Photos from the image-classification dataset "mars-data_split" in the GitHub repository Sudharsanselvaraj/PerceptaNav-RT-Hybrid-Spatial-Perception-Terrain-Adaptive-Navigation. Its 2 classes are: no rock, rock.

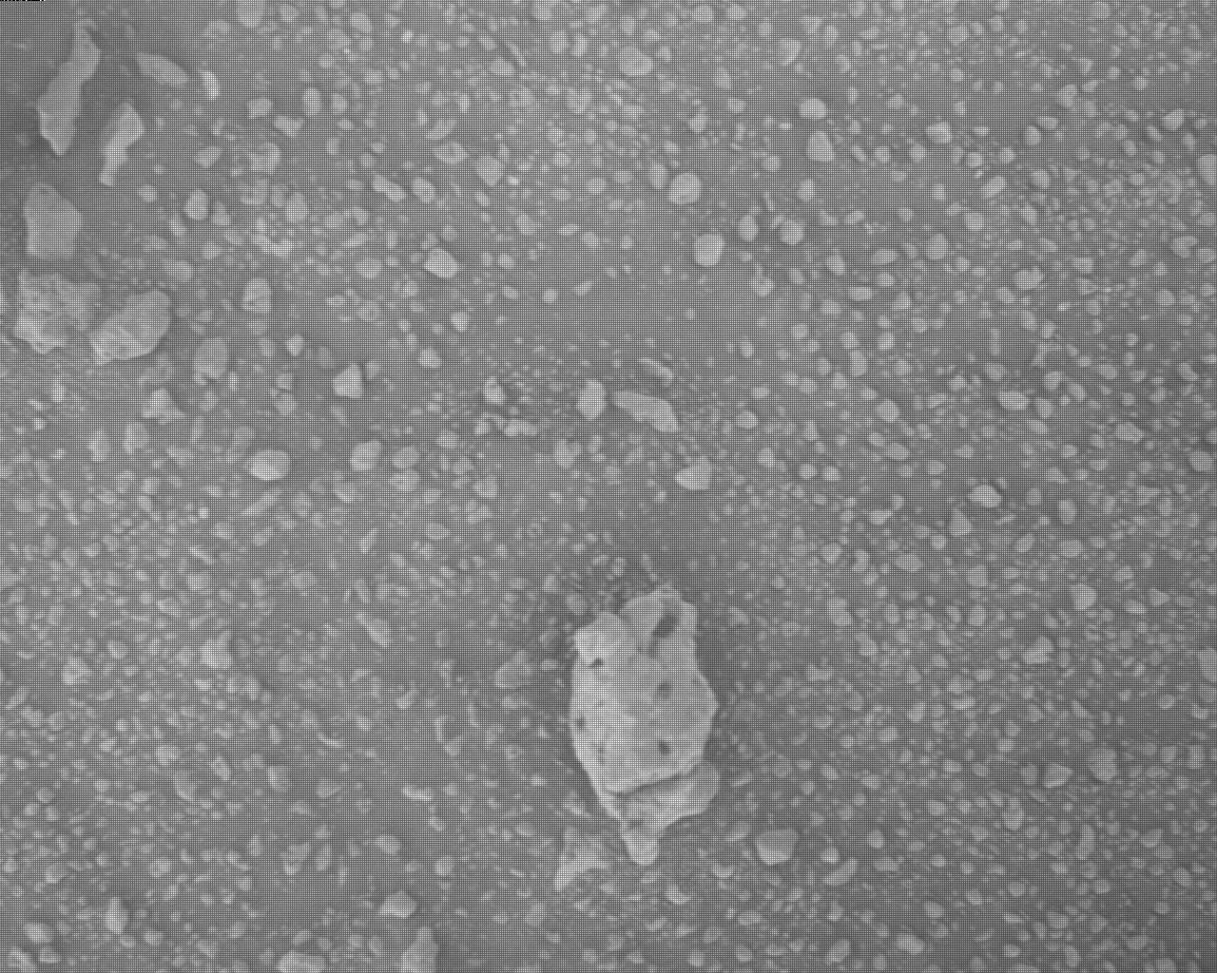
Label: rock

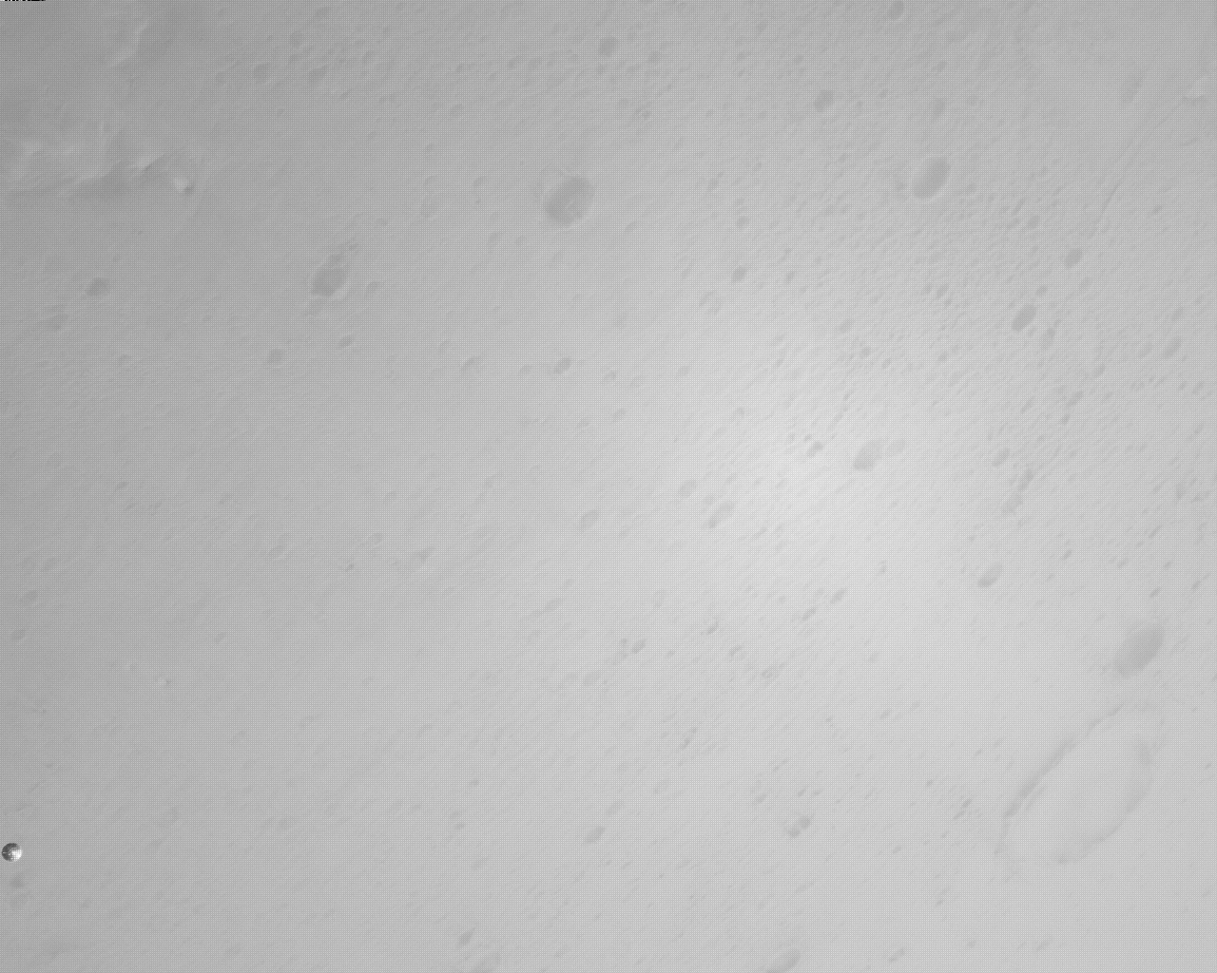
Label: no rock

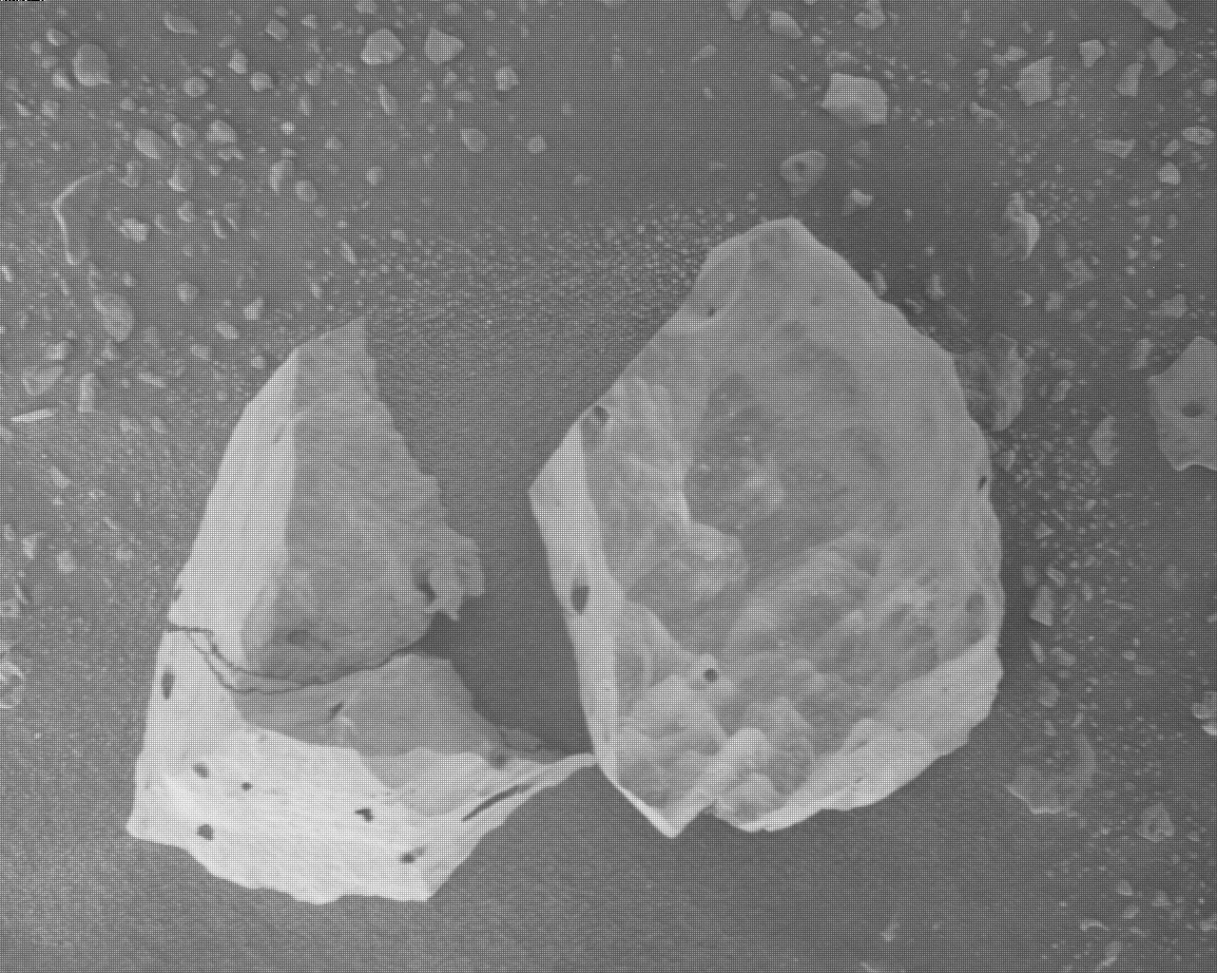
Label: rock

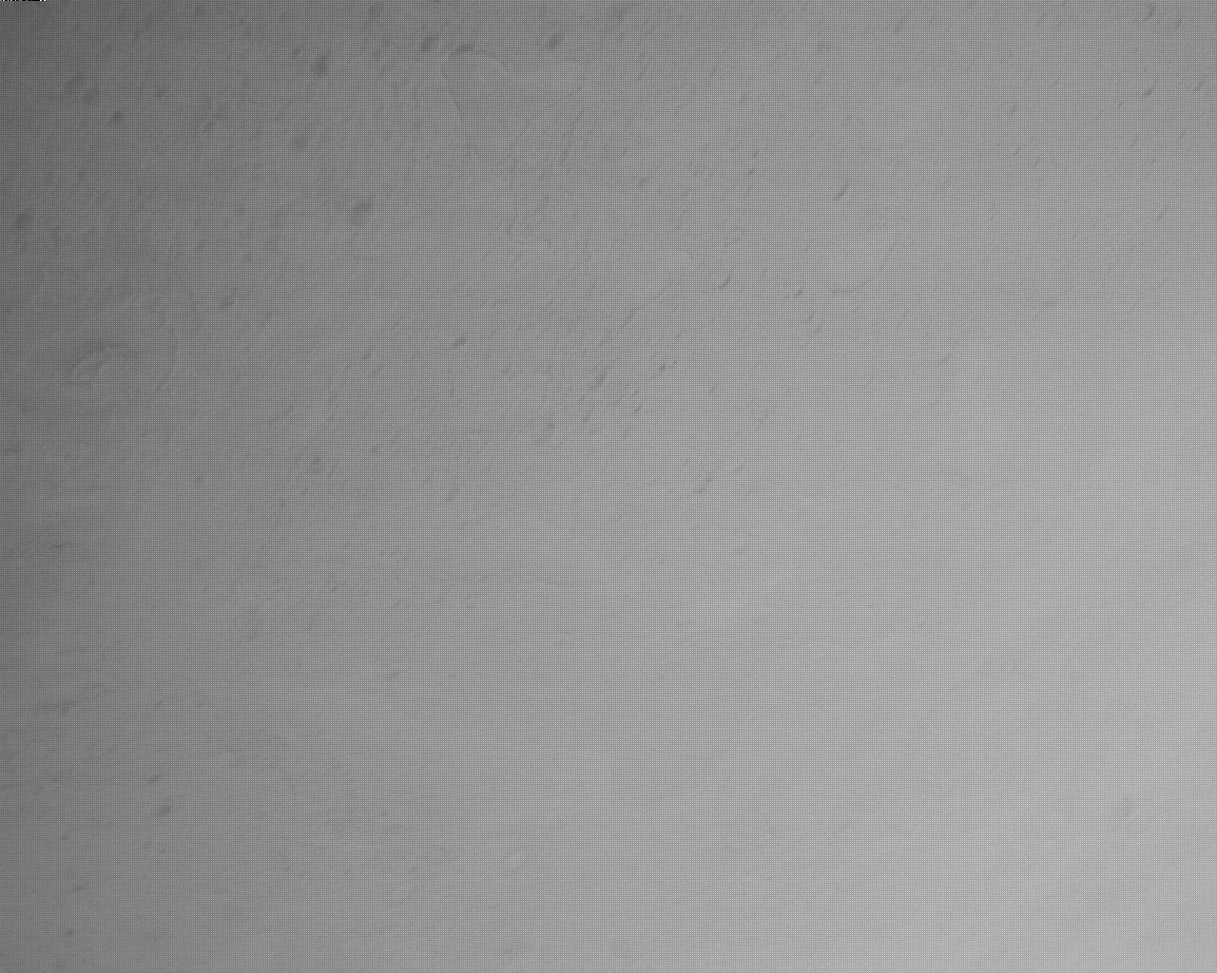
Label: no rock

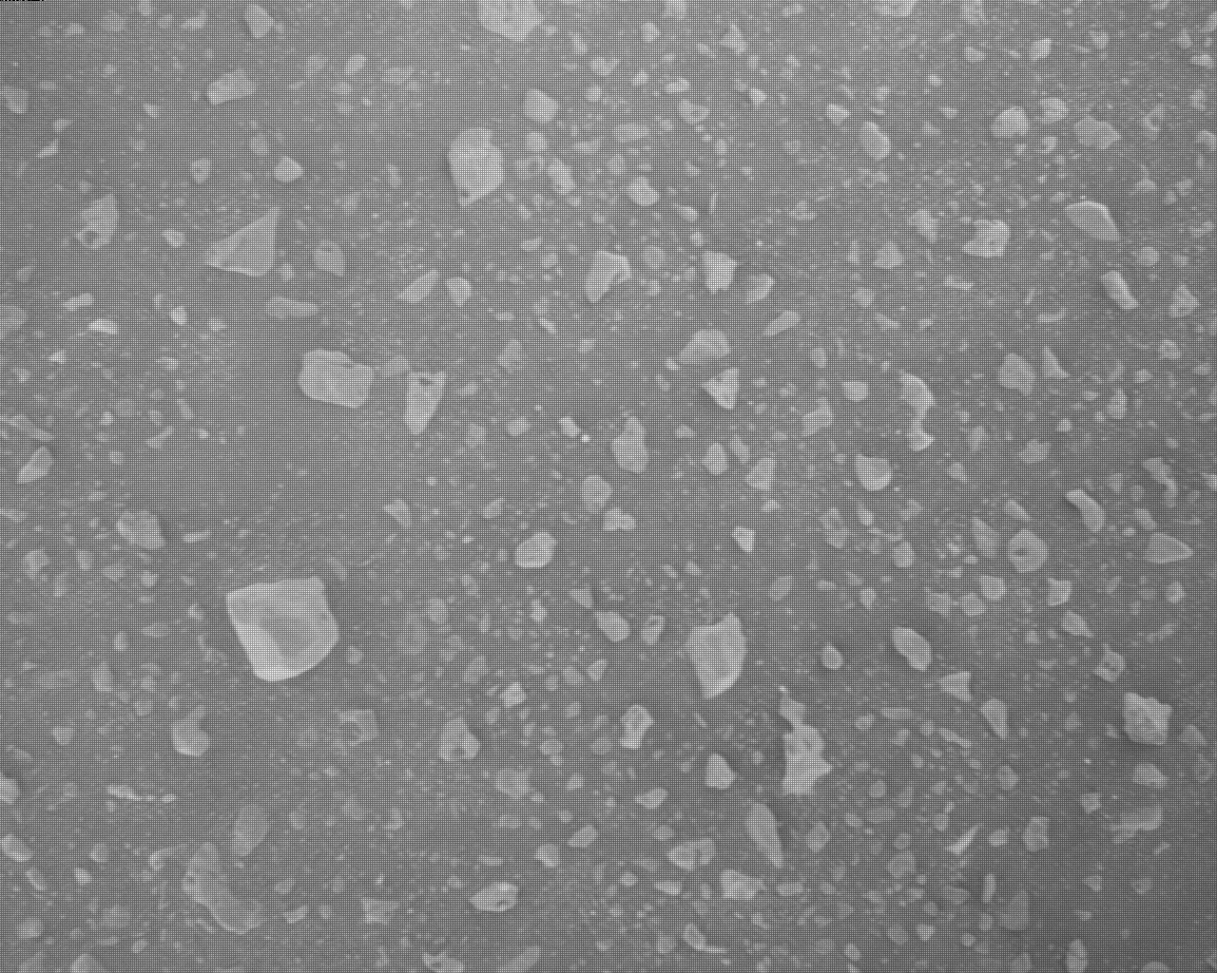
Label: rock

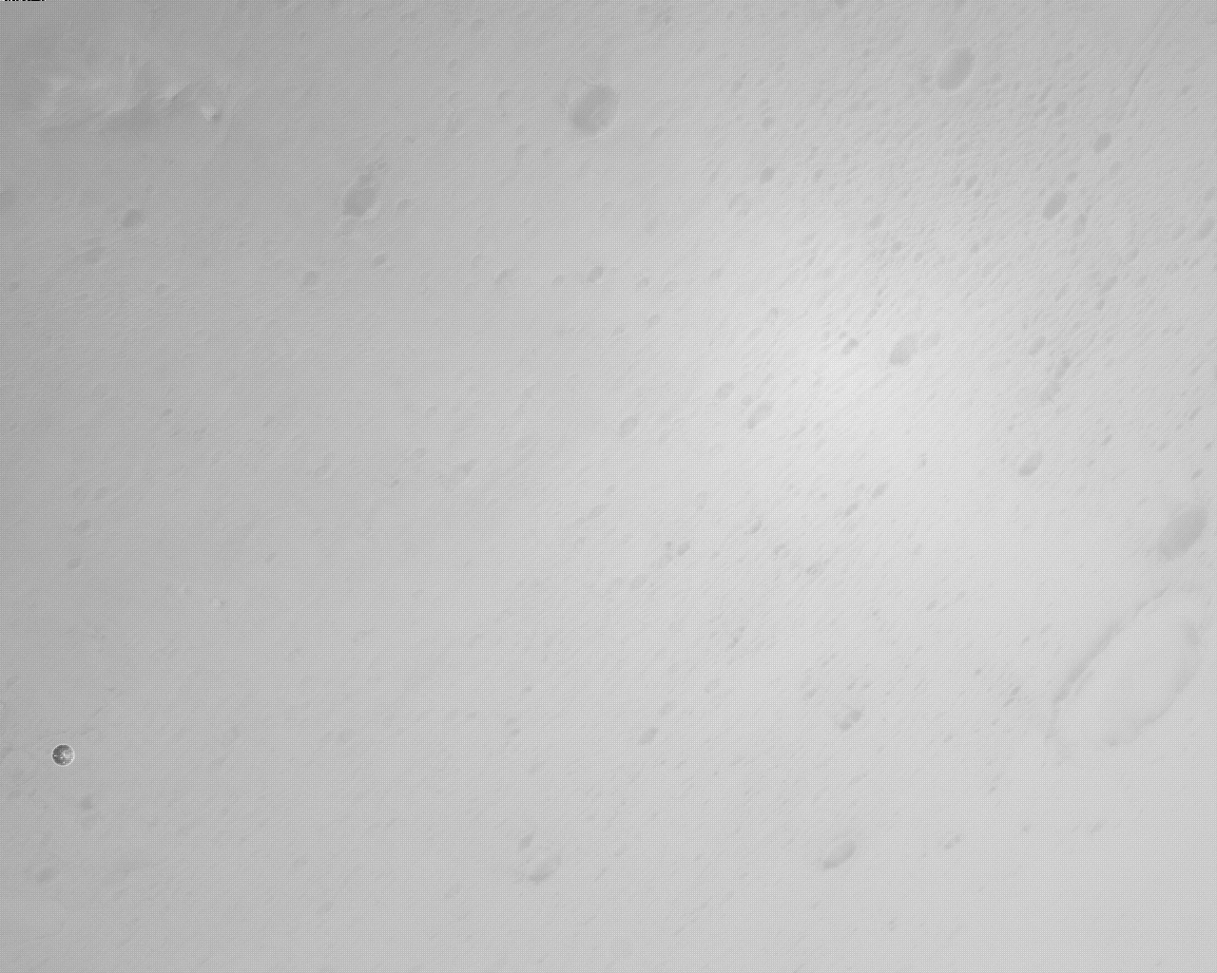
Label: no rock
